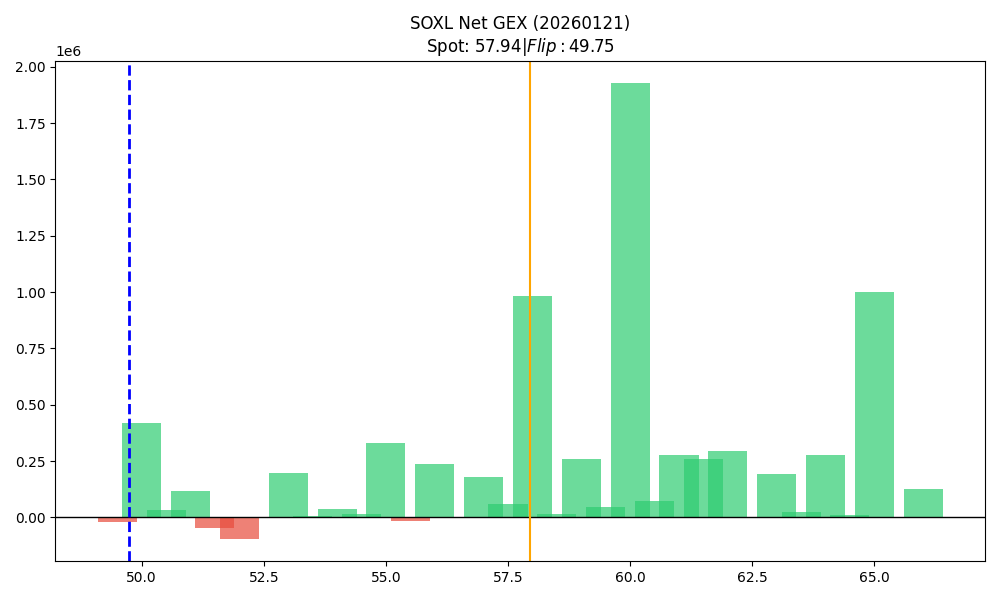

Data behind this chart, as committed beside it:
strike, call_gex, put_gex, call_dex, put_dex, net_gex
49.5, 43878, 64794, 2230702, -452772, -20916
50.0, 979731, 560141, 48743537, -5503286, 419590
50.5, 64180, 31693, 3354726, -197187, 32487
51.0, 212692, 96406, 9582390, -780620, 116286
51.5, 76811, 124513, 3163831, -952957, -47702
52.0, 344957, 438513, 13749330, -4180551, -93556
52.5, 23396, 21229, 829701, -111592, 2167
53.0, 460316, 263320, 16074456, -2054581, 196996
53.5, 19196, 14543, 578803, -87443, 4653
54.0, 330971, 292215, 10354058, -2595469, 38756
54.5, 64001, 49162, 1754388, -299364, 14838
55.0, 1063292, 731238, 30603468, -5383640, 332054
55.5, 27910, 42899, 610184, -278836, -14989
56.0, 445686, 208758, 10352615, -1281830, 236928
56.5, 97003, 101297, 1745570, -763759, -4293
57.0, 351406, 173947, 7089909, -1383520, 177459
57.5, 78880, 18981, 1331786, -106586, 59898
58.0, 1234939, 250556, 23426706, -1834450, 984383
58.5, 40152, 23779, 475259, -143923, 16374
59.0, 386610, 126002, 6100172, -1452150, 260608
59.5, 81348, 35007, 805343, -250579, 46340
60.0, 2225232, 298918, 36012422, -3402382, 1926314
60.5, 131547, 56903, 1060348, -435633, 74644
61.0, 607576, 331782, 7723251, -3376737, 275794
61.5, 336550, 77234, 2510772, -658981, 259316
62.0, 608260, 313797, 6754668, -3886830, 294463
62.5, 96401, 99147, 676438, -946693, -2746
63.0, 247398, 54087, 3454139, -906396, 193311
63.5, 26548, 672.1, 161120, -7497, 25876
64.0, 408703, 129988, 3475490, -2473945, 278715
64.5, 20853, 10545, 95427, -138911, 10308
65.0, 1088125, 86713, 13465244, -1627523, 1001412
66.0, 128181, 2347, 1171611, -47262, 125834
